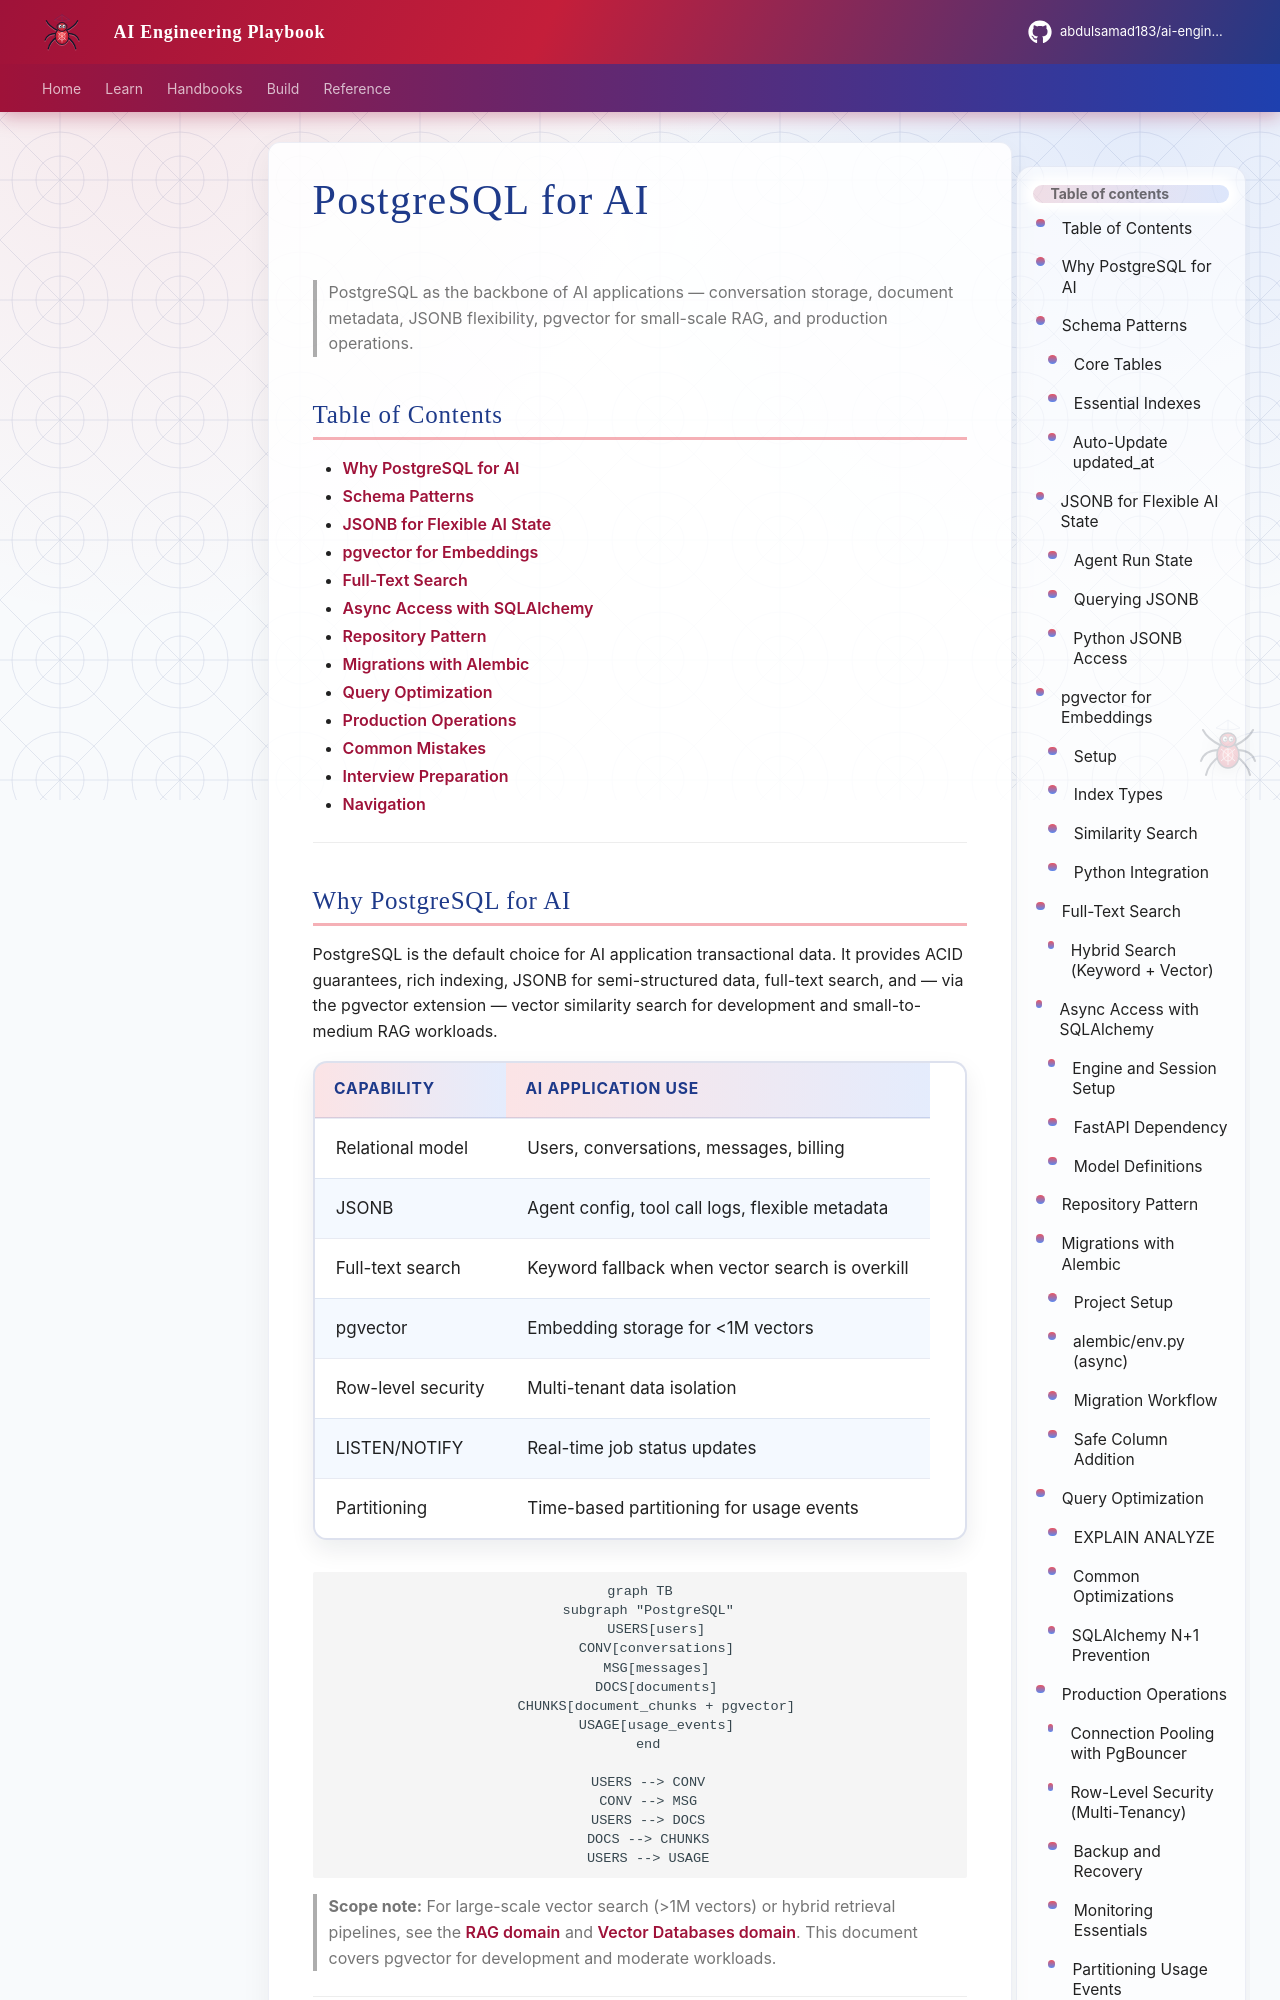

repository: abdulsamad183/ai-engineering-playbook · page: domains/databases/postgresql/postgresql-for-ai/index.html · generator: mkdocs

---
title: "PostgreSQL for AI"
description: "PostgreSQL patterns for AI applications — schema design, pgvector, JSONB, full-text search, async SQLAlchemy, migrations, and production tuning."
domain: databases
tags: [database, sql, postgresql, backend, production]
status: published
created: 2026-07-13
updated: 2026-07-13
version: "1.0"
related:
  - ../databases-for-ai-applications.md
  - sqlalchemy-for-ai-applications.md
  - alembic-migrations-for-ai.md
  - ../redis/redis-for-ai.md
  - ../../rag/README.md
  - ../../vector-databases/README.md
  - ../../backend-engineering/backend-fundamentals-for-ai.md
  - ../../foundations/software-engineering-for-ai.md
keywords: [postgresql, pgvector, jsonb, alembic, asyncpg, sqlalchemy, full-text search]
author: hp
---

# PostgreSQL for AI

> PostgreSQL as the backbone of AI applications — conversation storage, document metadata, JSONB flexibility, pgvector for small-scale RAG, and production operations.

## Table of Contents

- [Why PostgreSQL for AI](#why-postgresql-for-ai)
- [Schema Patterns](#schema-patterns)
- [JSONB for Flexible AI State](#jsonb-for-flexible-ai-state)
- [pgvector for Embeddings](#pgvector-for-embeddings)
- [Full-Text Search](#full-text-search)
- [Async Access with SQLAlchemy](#async-access-with-sqlalchemy)
- [Repository Pattern](#repository-pattern)
- [Migrations with Alembic](#migrations-with-alembic)
- [Query Optimization](#query-optimization)
- [Production Operations](#production-operations)
- [Common Mistakes](#common-mistakes)
- [Interview Preparation](#interview-preparation)
- [Navigation](#navigation)

---
